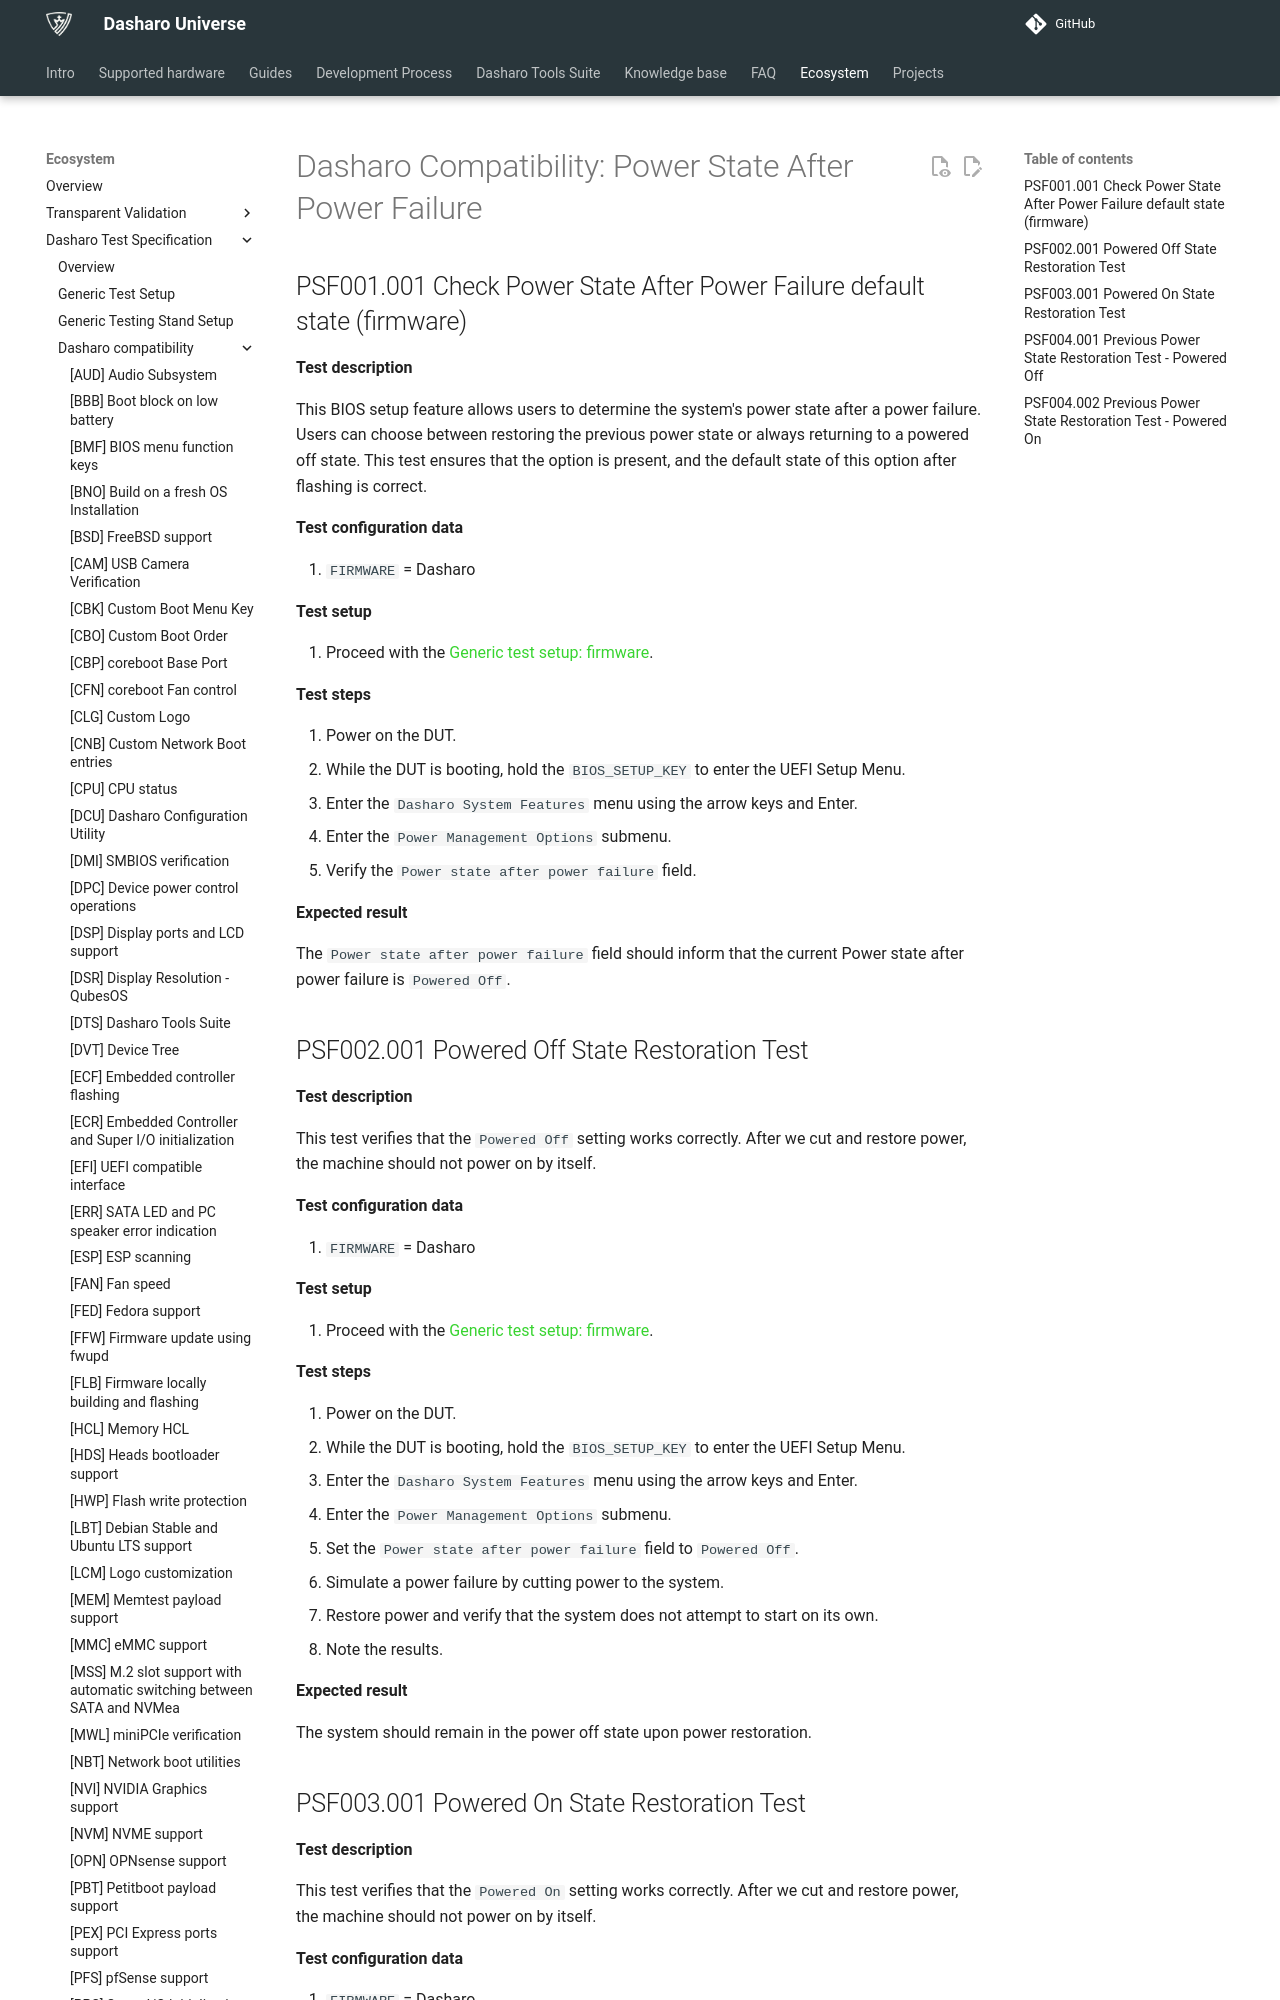

repository: Dasharo/docs · page: unified-test-documentation/dasharo-compatibility/360-power-after-fail/index.html · generator: mkdocs

---
search:
  boost: -1
---

# Dasharo Compatibility: Power State After Power Failure

## PSF001.001 Check Power State After Power Failure default state (firmware)

**Test description**

This BIOS setup feature allows users to determine the system's power state
after a power failure. Users can choose between restoring the previous power
state or always returning to a powered off state. This test ensures that the
option is present, and the default state of this option after flashing is
correct.

**Test configuration data**

1. `FIRMWARE` = Dasharo

**Test setup**

1. Proceed with the
    [Generic test setup: firmware](../generic-test-setup.md#firmware).

**Test steps**

1. Power on the DUT.
1. While the DUT is booting, hold the `BIOS_SETUP_KEY` to enter the UEFI Setup
    Menu.
1. Enter the `Dasharo System Features` menu using the arrow keys and Enter.
1. Enter the `Power Management Options` submenu.
1. Verify the `Power state after power failure` field.

**Expected result**

The `Power state after power failure` field should inform that the current
Power state after power failure is `Powered Off`.

## PSF002.001 Powered Off State Restoration Test

**Test description**

This test verifies that the `Powered Off` setting works correctly. After we
cut and restore power, the machine should not power on by itself.

**Test configuration data**

1. `FIRMWARE` = Dasharo

**Test setup**

1. Proceed with the
    [Generic test setup: firmware](../generic-test-setup.md#firmware).

**Test steps**

1. Power on the DUT.
1. While the DUT is booting, hold the `BIOS_SETUP_KEY` to enter the UEFI Setup
    Menu.
1. Enter the `Dasharo System Features` menu using the arrow keys and Enter.
1. Enter the `Power Management Options` submenu.
1. Set the `Power state after power failure` field to `Powered Off`.
1. Simulate a power failure by cutting power to the system.
1. Restore power and verify that the system does not attempt to start on
its own.
1. Note the results.

**Expected result**

The system should remain in the power off state upon power restoration.
